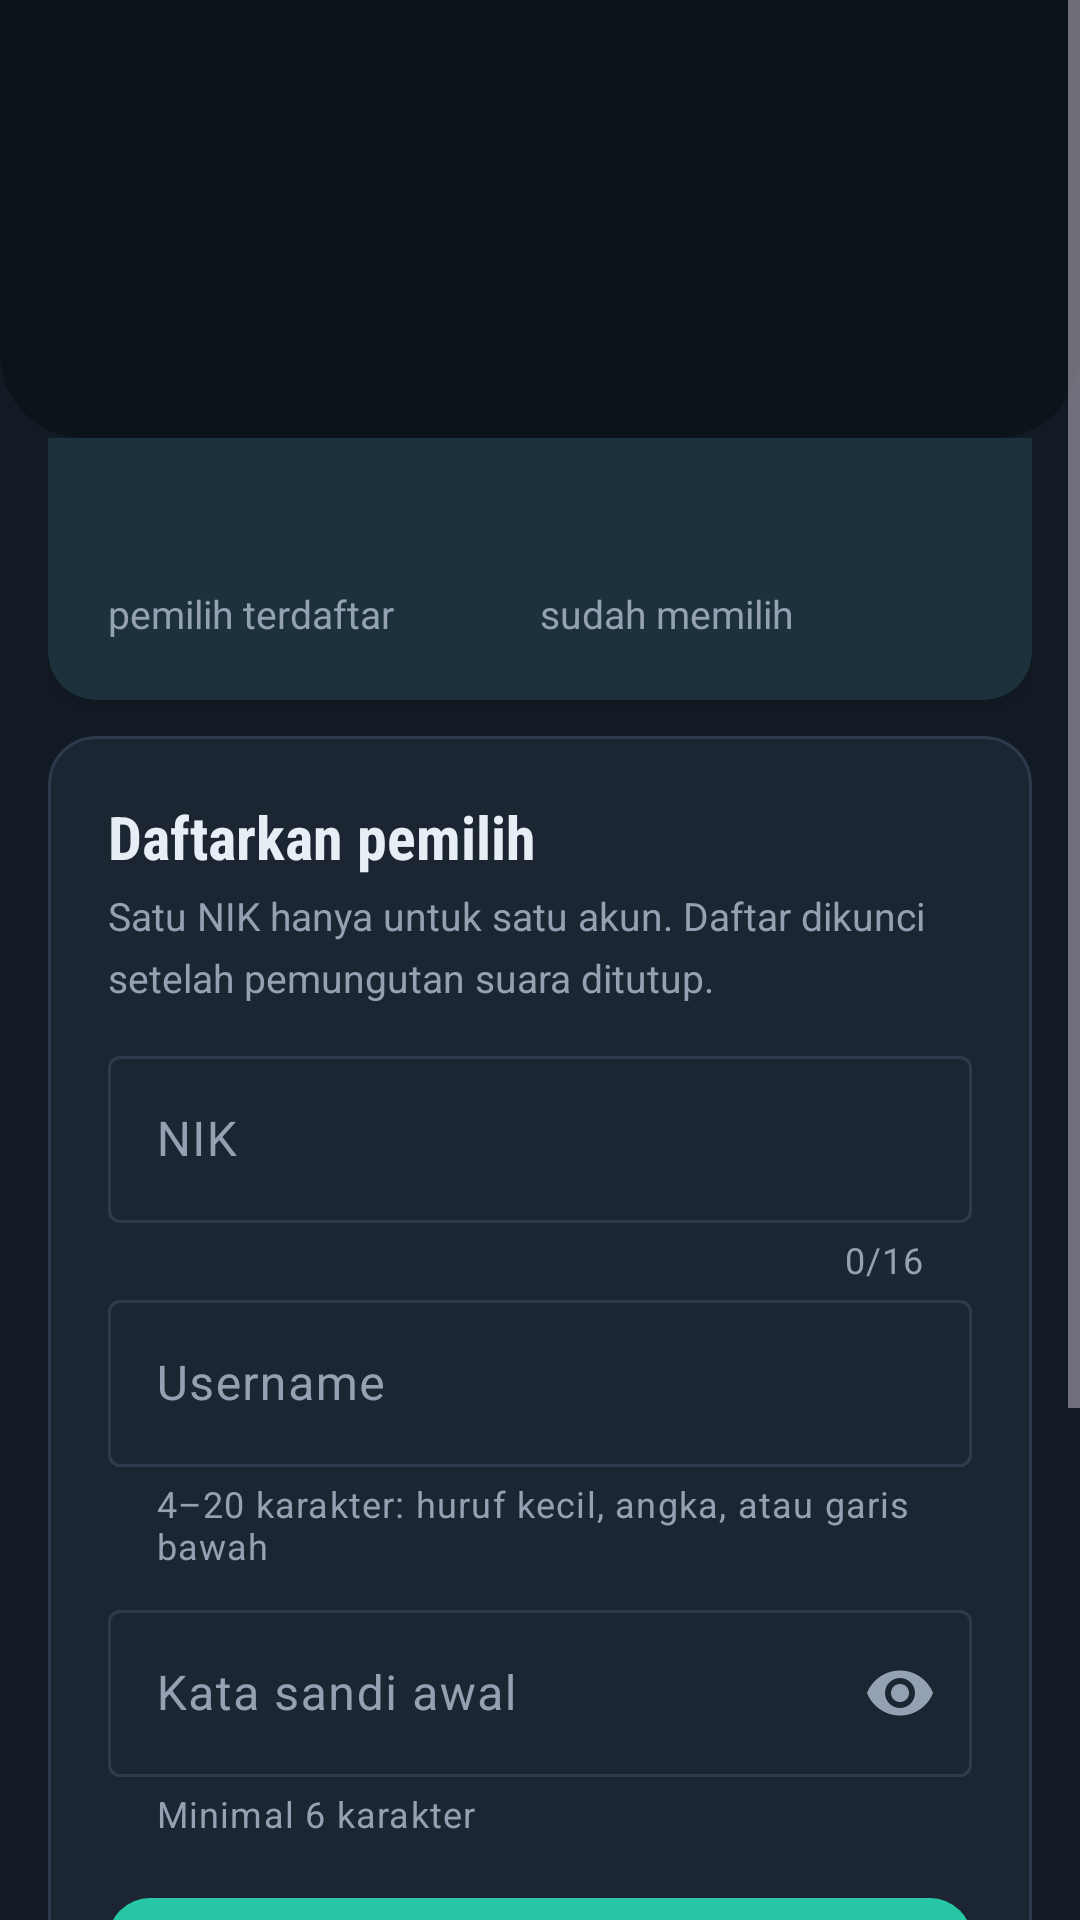

Android layout source for this screen:
<!-- AndroidManifest.xml: application theme Theme.EvotingAPP -->
<!-- res/layout/activity_voters.xml -->
<?xml version="1.0" encoding="utf-8"?>
<ScrollView xmlns:android="http://schemas.android.com/apk/res/android"
    xmlns:app="http://schemas.android.com/apk/res-auto"
    android:id="@+id/root"
    android:layout_width="match_parent"
    android:layout_height="match_parent"
    android:fillViewport="true">

    <LinearLayout
        android:layout_width="match_parent"
        android:layout_height="wrap_content"
        android:orientation="vertical">

        <include layout="@layout/view_header" />

        <LinearLayout
            android:layout_width="match_parent"
            android:layout_height="wrap_content"
            android:orientation="vertical"
            android:paddingStart="16dp"
            android:paddingEnd="16dp"
            android:paddingBottom="24dp">

            
            <com.google.android.material.card.MaterialCardView
                style="@style/SectionCard"
                android:layout_width="match_parent"
                android:layout_height="wrap_content"
                android:layout_marginTop="-16dp"
                app:cardElevation="2dp"
                app:strokeWidth="0dp">

                <LinearLayout
                    android:layout_width="match_parent"
                    android:layout_height="wrap_content"
                    android:orientation="horizontal"
                    android:padding="20dp">

                    <LinearLayout
                        android:layout_width="0dp"
                        android:layout_height="wrap_content"
                        android:layout_weight="1"
                        android:orientation="vertical">

                        <TextView
                            android:id="@+id/tvTotalVoters"
                            android:layout_width="wrap_content"
                            android:layout_height="wrap_content"
                            android:fontFamily="sans-serif-condensed"
                            android:textColor="@color/text_primary"
                            android:textSize="34sp"
                            android:textStyle="bold" />

                        <TextView
                            style="@style/MutedText"
                            android:layout_width="wrap_content"
                            android:layout_height="wrap_content"
                            android:text="pemilih terdaftar" />
                    </LinearLayout>

                    <LinearLayout
                        android:layout_width="0dp"
                        android:layout_height="wrap_content"
                        android:layout_weight="1"
                        android:orientation="vertical">

                        <TextView
                            android:id="@+id/tvVotedVoters"
                            android:layout_width="wrap_content"
                            android:layout_height="wrap_content"
                            android:fontFamily="sans-serif-condensed"
                            android:textColor="@color/brand_primary"
                            android:textSize="34sp"
                            android:textStyle="bold" />

                        <TextView
                            style="@style/MutedText"
                            android:layout_width="wrap_content"
                            android:layout_height="wrap_content"
                            android:text="sudah memilih" />
                    </LinearLayout>
                </LinearLayout>
            </com.google.android.material.card.MaterialCardView>

            
            <com.google.android.material.card.MaterialCardView
                style="@style/SectionCard"
                android:layout_width="match_parent"
                android:layout_height="wrap_content">

                <LinearLayout
                    android:layout_width="match_parent"
                    android:layout_height="wrap_content"
                    android:orientation="vertical"
                    android:padding="20dp">

                    <TextView
                        style="@style/SectionTitle"
                        android:layout_width="wrap_content"
                        android:layout_height="wrap_content"
                        android:text="Daftarkan pemilih" />

                    <TextView
                        android:id="@+id/tvRegistryHint"
                        style="@style/MutedText"
                        android:layout_width="match_parent"
                        android:layout_height="wrap_content"
                        android:layout_marginTop="4dp"
                        android:text="Satu NIK hanya untuk satu akun. Daftar dikunci setelah pemungutan suara ditutup." />

                    <com.google.android.material.textfield.TextInputLayout
                        style="@style/Widget.Material3.TextInputLayout.OutlinedBox"
                        android:layout_width="match_parent"
                        android:layout_height="wrap_content"
                        android:layout_marginTop="12dp"
                        android:hint="NIK"
                        app:counterEnabled="true"
                        app:counterMaxLength="16">

                        <com.google.android.material.textfield.TextInputEditText
                            android:id="@+id/inputVoterNik"
                            android:layout_width="match_parent"
                            android:layout_height="wrap_content"
                            android:inputType="number"
                            android:maxLength="16" />
                    </com.google.android.material.textfield.TextInputLayout>

                    <com.google.android.material.textfield.TextInputLayout
                        style="@style/Widget.Material3.TextInputLayout.OutlinedBox"
                        android:layout_width="match_parent"
                        android:layout_height="wrap_content"
                        android:hint="Username"
                        app:helperText="4–20 karakter: huruf kecil, angka, atau garis bawah">

                        <com.google.android.material.textfield.TextInputEditText
                            android:id="@+id/inputVoterUsername"
                            android:layout_width="match_parent"
                            android:layout_height="wrap_content"
                            android:inputType="textVisiblePassword|textNoSuggestions"
                            android:maxLength="20"
                            android:maxLines="1" />
                    </com.google.android.material.textfield.TextInputLayout>

                    <com.google.android.material.textfield.TextInputLayout
                        style="@style/Widget.Material3.TextInputLayout.OutlinedBox"
                        android:layout_width="match_parent"
                        android:layout_height="wrap_content"
                        android:layout_marginTop="8dp"
                        android:hint="Kata sandi awal"
                        app:endIconMode="password_toggle"
                        app:helperText="Minimal 6 karakter">

                        <com.google.android.material.textfield.TextInputEditText
                            android:id="@+id/inputVoterPassword"
                            android:layout_width="match_parent"
                            android:layout_height="wrap_content"
                            android:inputType="textPassword"
                            android:maxLines="1" />
                    </com.google.android.material.textfield.TextInputLayout>

                    <com.google.android.material.button.MaterialButton
                        android:id="@+id/btnRegisterVoter"
                        style="@style/Button.Big"
                        android:layout_width="match_parent"
                        android:layout_height="wrap_content"
                        android:layout_marginTop="16dp"
                        android:text="Daftarkan pemilih" />
                </LinearLayout>
            </com.google.android.material.card.MaterialCardView>

            
            <TextView
                style="@style/SectionTitle"
                android:layout_width="wrap_content"
                android:layout_height="wrap_content"
                android:layout_marginTop="28dp"
                android:text="Pemilih terdaftar" />

            <com.google.android.material.textfield.TextInputLayout
                style="@style/Widget.Material3.TextInputLayout.OutlinedBox"
                android:layout_width="match_parent"
                android:layout_height="wrap_content"
                android:layout_marginTop="8dp"
                android:hint="Cari username"
                app:endIconMode="clear_text">

                <com.google.android.material.textfield.TextInputEditText
                    android:id="@+id/inputSearch"
                    android:layout_width="match_parent"
                    android:layout_height="wrap_content"
                    android:inputType="textVisiblePassword|textNoSuggestions"
                    android:maxLines="1" />
            </com.google.android.material.textfield.TextInputLayout>

            <com.google.android.material.card.MaterialCardView
                style="@style/SectionCard"
                android:layout_width="match_parent"
                android:layout_height="wrap_content">

                <LinearLayout
                    android:id="@+id/votersContainer"
                    android:layout_width="match_parent"
                    android:layout_height="wrap_content"
                    android:orientation="vertical"
                    android:paddingStart="16dp"
                    android:paddingTop="4dp"
                    android:paddingEnd="16dp"
                    android:paddingBottom="4dp" />
            </com.google.android.material.card.MaterialCardView>

            <TextView
                android:id="@+id/tvEmptyVoters"
                style="@style/MutedText"
                android:layout_width="match_parent"
                android:layout_height="wrap_content"
                android:layout_marginTop="8dp"
                android:gravity="center"
                android:visibility="gone" />
        </LinearLayout>
    </LinearLayout>
</ScrollView>
<!-- res/layout/view_header.xml (included above) -->
<?xml version="1.0" encoding="utf-8"?>
<LinearLayout xmlns:android="http://schemas.android.com/apk/res/android"
    android:id="@+id/header"
    android:layout_width="match_parent"
    android:layout_height="wrap_content"
    android:background="@drawable/bg_header"
    android:orientation="vertical"
    android:paddingStart="12dp"
    android:paddingTop="8dp"
    android:paddingEnd="20dp"
    android:paddingBottom="28dp">

    <ImageButton
        android:id="@+id/btnBack"
        android:layout_width="48dp"
        android:layout_height="48dp"
        android:background="?attr/selectableItemBackgroundBorderless"
        android:contentDescription="Kembali"
        android:src="@drawable/ic_arrow_back" />

    <TextView
        android:id="@+id/tvHeaderTitle"
        style="@style/TextHeaderTitle"
        android:layout_width="match_parent"
        android:layout_height="wrap_content"
        android:layout_marginStart="8dp"
        android:layout_marginTop="4dp" />

    <TextView
        android:id="@+id/tvHeaderSubtitle"
        style="@style/TextOnInk"
        android:layout_width="match_parent"
        android:layout_height="wrap_content"
        android:layout_marginStart="8dp"
        android:layout_marginTop="4dp" />

    <TextView
        android:id="@+id/tvHeaderBadge"
        style="@style/Badge"
        android:layout_width="wrap_content"
        android:layout_height="wrap_content"
        android:layout_marginStart="8dp"
        android:layout_marginTop="12dp"
        android:visibility="gone" />
</LinearLayout>
<!-- resources referenced by this layout -->
<resources>
  <color name="brand_primary">#26C6A6</color>
  <color name="text_primary">#E8EEF5</color>
  <!-- drawable bg_header (drawable) -->
  <?xml version="1.0" encoding="utf-8"?>
  <shape xmlns:android="http://schemas.android.com/apk/res/android" android:shape="rectangle">
      <solid android:color="@color/ink_deep" />
      <corners
          android:bottomLeftRadius="28dp"
          android:bottomRightRadius="28dp" />
  </shape>
  <style name="Badge">
          <item name="android:paddingStart">10dp</item>
          <item name="android:paddingEnd">10dp</item>
          <item name="android:paddingTop">4dp</item>
          <item name="android:paddingBottom">4dp</item>
          <item name="android:textSize">12sp</item>
          <item name="android:textStyle">bold</item>
          <item name="android:background">@drawable/bg_badge</item>
      </style>
  <style name="Button.Big" parent="Widget.Material3.Button">
          <item name="android:minHeight">56dp</item>
          <item name="android:textSize">16sp</item>
          <item name="cornerRadius">14dp</item>
      </style>
  <style name="MutedText">
          <item name="android:textSize">13sp</item>
          <item name="android:lineSpacingMultiplier">1.3</item>
          <item name="android:textColor">@color/text_muted</item>
      </style>
  <style name="SectionCard" parent="Widget.Material3.CardView.Outlined">
          <item name="cardCornerRadius">16dp</item>
          <item name="strokeColor">@color/outline_soft</item>
          <item name="cardBackgroundColor">@color/surface</item>
          <item name="android:layout_marginTop">12dp</item>
      </style>
  <style name="SectionTitle">
          <item name="android:fontFamily">sans-serif-condensed</item>
          <item name="android:textStyle">bold</item>
          <item name="android:textSize">20sp</item>
          <item name="android:textColor">@color/text_primary</item>
      </style>
  <style name="TextHeaderTitle">
          <item name="android:fontFamily">sans-serif-condensed</item>
          <item name="android:textStyle">bold</item>
          <item name="android:textSize">26sp</item>
          <item name="android:textColor">@color/white</item>
      </style>
  <style name="TextOnInk">
          <item name="android:textSize">14sp</item>
          <item name="android:lineSpacingMultiplier">1.25</item>
          <item name="android:textColor">@color/on_ink_muted</item>
      </style>
  <style name="Theme.EvotingAPP" parent="Base.Theme.EvotingAPP" />
  <color name="ink_deep">#0D131B</color>
  <color name="text_muted">#93A1B3</color>
  <color name="outline_soft">#2E3B4D</color>
  <color name="surface">#1C2633</color>
  <color name="white">#FFFFFFFF</color>
  <color name="on_ink_muted">#93A1B3</color>
  <color name="on_accent">#06241E</color>
  <color name="surface_high">#243142</color>
  <color name="surface_bg">#121A24</color>
  <color name="brand_primary_container">#123A34</color>
  <color name="brand_on_primary_container">#9AF2DE</color>
  <color name="status_danger">#FF7A7A</color>
</resources>
